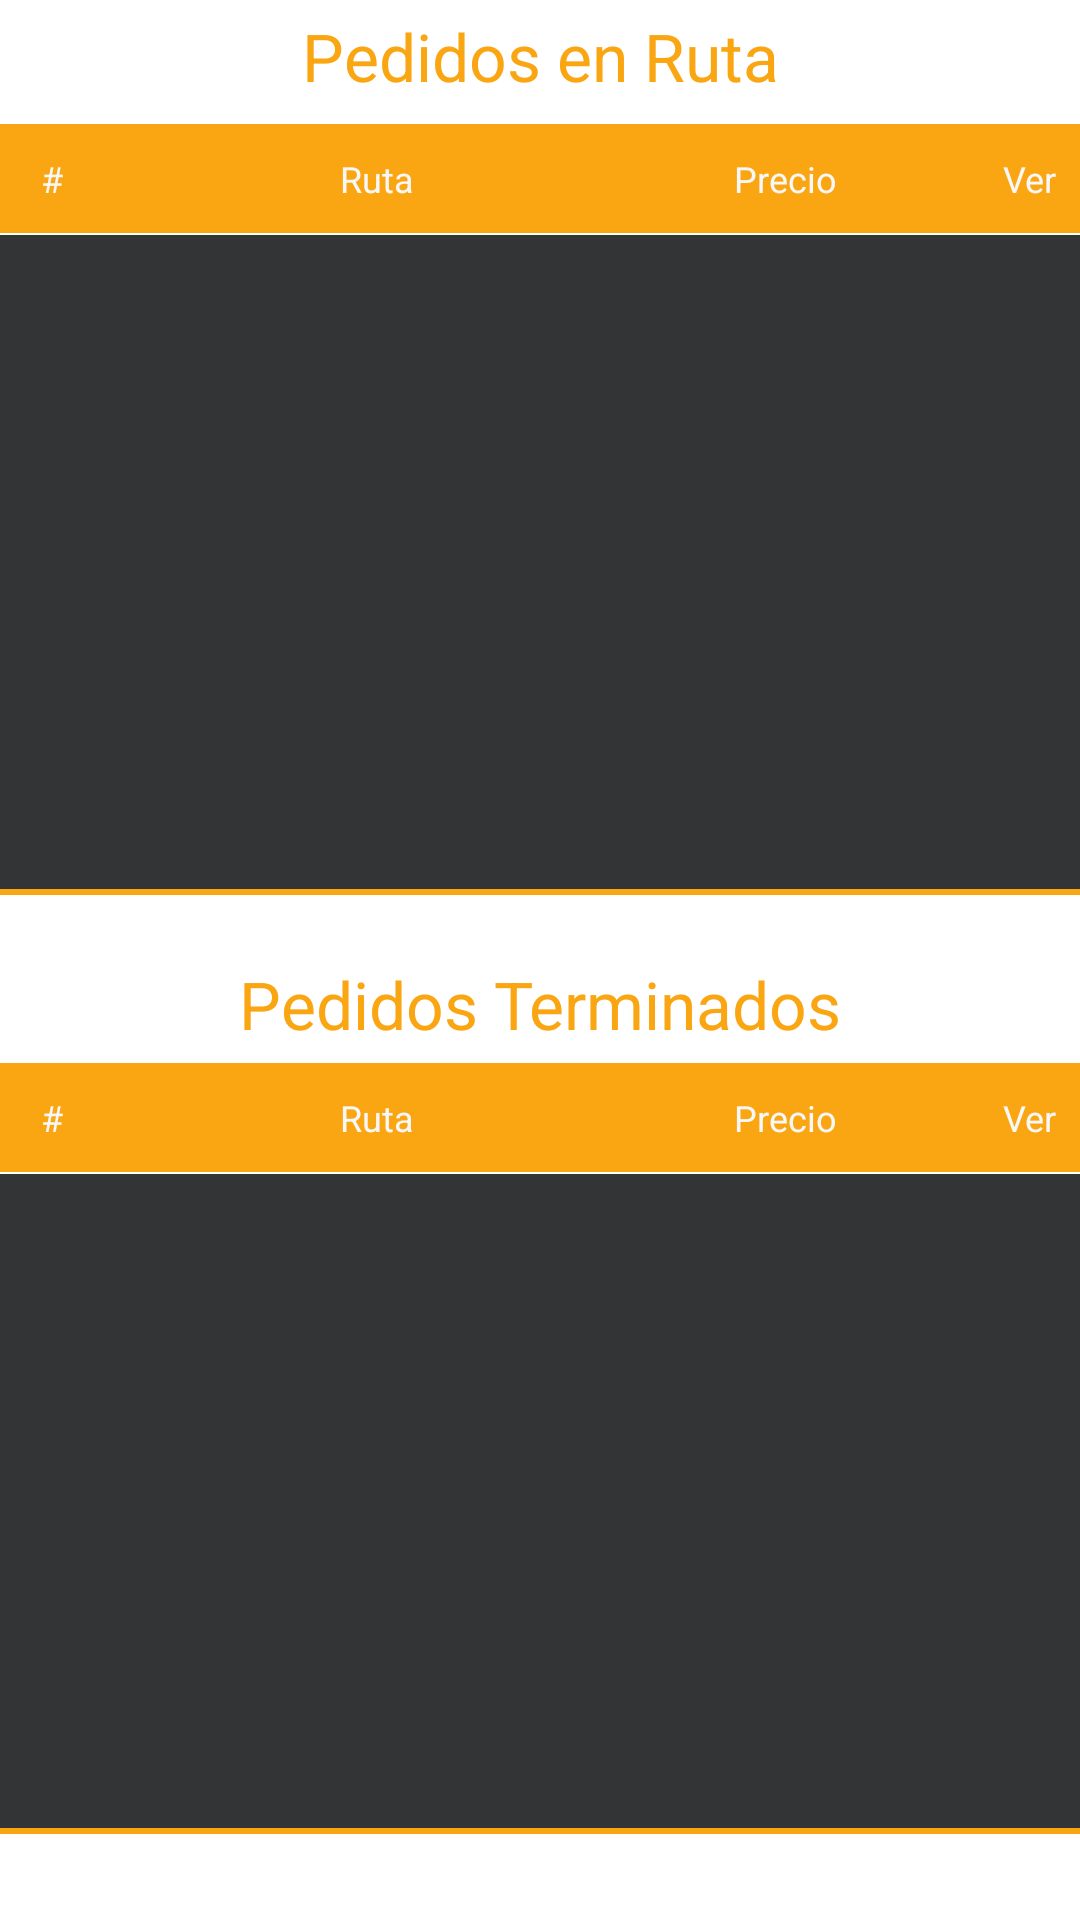

Layout XML and referenced resources for this Android screen:
<!-- AndroidManifest.xml: application theme Theme.ProyectoTorettoTrucking -->
<!-- res/layout/fragment_home.xml -->
<?xml version="1.0" encoding="utf-8"?>
<androidx.constraintlayout.widget.ConstraintLayout xmlns:android="http://schemas.android.com/apk/res/android"
    xmlns:app="http://schemas.android.com/apk/res-auto"
    xmlns:tools="http://schemas.android.com/tools"
    android:id="@+id/frameLayout2"
    android:layout_width="match_parent"
    android:layout_height="match_parent"
    tools:context=".HomeFragment" >

    <TableLayout
        android:id="@+id/TablehHeader2"
        android:layout_width="380dp"
        android:layout_height="37dp"
        android:layout_marginTop="5dp"
        app:layout_constraintEnd_toEndOf="parent"
        app:layout_constraintStart_toStartOf="parent"
        app:layout_constraintTop_toBottomOf="@+id/textView5">

        <TableRow android:background="@color/naranjaToretto">

            <TextView
                android:layout_width="0dp"
                android:layout_height="wrap_content"
                android:layout_weight="1"
                android:gravity="center_horizontal"
                android:padding="10sp"
                android:text="@string/col1"
                android:textColor="@color/white"
                android:textSize="12sp" />

            <TextView
                android:layout_width="0dp"
                android:layout_height="wrap_content"
                android:layout_weight="3"
                android:gravity="center_horizontal"
                android:padding="10sp"
                android:text="@string/col2"
                android:textColor="@color/white"
                android:textSize="12sp" />

            <TextView
                android:layout_width="0dp"
                android:layout_height="wrap_content"
                android:layout_weight="2"
                android:gravity="center_horizontal"
                android:padding="10sp"
                android:text="@string/col3"
                android:textColor="@color/white"
                android:textSize="12sp" />

            <TextView
                android:layout_width="0dp"
                android:layout_height="wrap_content"
                android:layout_weight="1"
                android:gravity="center_horizontal"
                android:padding="10sp"
                android:text="@string/col4"
                android:textColor="@color/white"
                android:textSize="12sp" />
        </TableRow>


    </TableLayout>

    <ScrollView
        android:layout_width="380dp"
        android:layout_height="220dp"
        android:layout_marginStart="16dp"
        android:layout_marginEnd="15dp"
        android:background="@drawable/custom_table_v1"
        app:layout_constraintEnd_toEndOf="parent"
        app:layout_constraintStart_toStartOf="parent"
        app:layout_constraintTop_toBottomOf="@+id/TablehHeader2">

        <TableLayout
            android:id="@+id/tblViajesTerminados"
            android:layout_width="match_parent"
            android:layout_height="wrap_content"
            android:layout_marginStart="1dp"
            android:layout_marginTop="3dp"
            android:layout_marginEnd="1dp">


        </TableLayout>
    </ScrollView>

    <TextView
        android:id="@+id/textView5"
        android:layout_width="wrap_content"
        android:layout_height="wrap_content"
        android:layout_marginTop="320dp"
        android:text="@string/viajesterminados"
        android:textAppearance="@style/TextAppearance.AppCompat.Large"
        android:textColor="@color/naranjaToretto"
        app:layout_constraintEnd_toEndOf="parent"
        app:layout_constraintHorizontal_bias="0.5"
        app:layout_constraintStart_toStartOf="parent"
        app:layout_constraintTop_toTopOf="parent" />

    <TableLayout
        android:id="@+id/TableHeader1"
        android:layout_width="380dp"
        android:layout_height="37dp"
        android:layout_marginStart="16dp"
        android:layout_marginTop="8dp"
        android:layout_marginEnd="16dp"
        app:layout_constraintEnd_toEndOf="parent"
        app:layout_constraintStart_toStartOf="parent"
        app:layout_constraintTop_toBottomOf="@+id/textView4">

        <TableRow
            android:layout_width="match_parent"
            android:layout_height="match_parent"
            android:background="@color/naranjaToretto">

            <TextView
                android:layout_width="0dp"
                android:layout_height="wrap_content"
                android:layout_weight="1"
                android:gravity="center_horizontal"
                android:padding="10sp"
                android:text="@string/col1"
                android:textColor="@color/white"
                android:textSize="12sp" />

            <TextView
                android:layout_width="0dp"
                android:layout_height="wrap_content"
                android:layout_weight="3"
                android:gravity="center_horizontal"
                android:padding="10sp"
                android:text="@string/col2"
                android:textColor="@color/white"
                android:textSize="12sp" />

            <TextView
                android:layout_width="0dp"
                android:layout_height="wrap_content"
                android:layout_weight="2"
                android:gravity="center_horizontal"
                android:padding="10sp"
                android:text="@string/col3"
                android:textColor="@color/white"
                android:textSize="12sp" />

            <TextView
                android:layout_width="0dp"
                android:layout_height="wrap_content"
                android:layout_weight="1"
                android:gravity="center_horizontal"
                android:padding="10sp"
                android:text="@string/col4"
                android:textColor="@color/white"
                android:textSize="12sp" />
        </TableRow>
    </TableLayout>

    <ScrollView
        android:layout_width="379dp"
        android:layout_height="220dp"
        android:layout_marginStart="11dp"
        android:layout_marginEnd="11dp"
        android:background="@drawable/custom_table_v1"
        app:layout_constraintEnd_toEndOf="parent"
        app:layout_constraintStart_toStartOf="parent"
        app:layout_constraintTop_toBottomOf="@+id/TableHeader1">

        <TableLayout
            android:id="@+id/tblViajesActuales"
            android:layout_width="match_parent"
            android:layout_height="wrap_content"
            android:layout_marginStart="1dp"
            android:layout_marginTop="3dp"
            android:layout_marginEnd="1dp">

        </TableLayout>
    </ScrollView>

    <TextView
        android:id="@+id/textView4"
        android:layout_width="wrap_content"
        android:layout_height="wrap_content"
        android:layout_marginTop="4dp"
        android:text="@string/viajesactuales"
        android:textAppearance="@style/TextAppearance.AppCompat.Large"
        android:textColor="@color/naranjaToretto"
        app:layout_constraintEnd_toEndOf="parent"
        app:layout_constraintHorizontal_bias="0.50"
        app:layout_constraintStart_toStartOf="parent"
        app:layout_constraintTop_toTopOf="parent" />

</androidx.constraintlayout.widget.ConstraintLayout>
<!-- resources referenced by this layout -->
<resources>
  <color name="naranjaToretto">#FAA613</color>
  <color name="white">#F7F7F7</color>
  <!-- drawable custom_table_v1 (drawable) -->
  <?xml version="1.0" encoding="utf-8"?>
  <layer-list xmlns:android="http://schemas.android.com/apk/res/android">
  
      <item>
          <shape android:shape="rectangle">
              <corners android:topRightRadius="3dp" android:topLeftRadius="3dp"/>
              <solid android:color="@color/varGrisToretto"/>
              <padding android:bottom="10dp"/>
          </shape>
      </item>
      <item android:top="-6dp" android:right="-13dp" android:left="-13dp" android:bottom="-10dp">
          <shape>
  
              <solid android:color="@android:color/transparent" />
              <stroke
                  android:width="2dp"
                  android:color="@color/naranjaToretto" />
          </shape>
      </item>
  </layer-list>
  <string name="col1">#</string>
  <string name="col2">Ruta</string>
  <string name="col3">Precio</string>
  <string name="col4">Ver</string>
  <string name="viajesactuales">Pedidos en Ruta</string>
  <string name="viajesterminados">Pedidos Terminados</string>
  <style name="Theme.ProyectoTorettoTrucking" parent="Theme.MaterialComponents.Light.DarkActionBar">
          
          <item name="colorPrimary">@color/naranjaToretto</item>
          <item name="colorPrimaryVariant">@color/naranjaToretto</item>
          <item name="colorOnPrimary">@color/white</item>
          
          <item name="colorSecondary">@color/teal_200</item>
          <item name="colorSecondaryVariant">@color/teal_700</item>
          <item name="colorOnSecondary">@color/black</item>
          <item name="android:forceDarkAllowed" tools:targetApi="q">false</item>
          
          <item name="android:statusBarColor" tools:targetApi="l">#4F4F4F</item>
          <item name="actionBarStyle">@style/AppTheme.ActionBar</item>
          
      </style>
  <color name="varGrisToretto">#323436</color>
  <color name="teal_200">#FF03DAC5</color>
  <color name="teal_700">#FF018786</color>
  <color name="black">#FF000000</color>
  <style name="AppTheme.ActionBar" parent="Widget.AppCompat.Light.ActionBar">
          <item name="android:titleTextStyle">@style/AppTheme.ActionBar.TitleText</item>
          <item name="titleTextStyle">@style/AppTheme.ActionBar.TitleText</item>
          <item name="background">@color/varGrisToretto</item>
          <item name="android:height">150dp</item>
          <item name="height">60dp</item>
      </style>
  <style name="AppTheme.ActionBar.TitleText" parent="TextAppearance.AppCompat.Widget.ActionBar.Title">
          <item name="android:textSize">20dp</item>
          <item name="android:textColor">@color/naranjaToretto</item>
      </style>
</resources>
